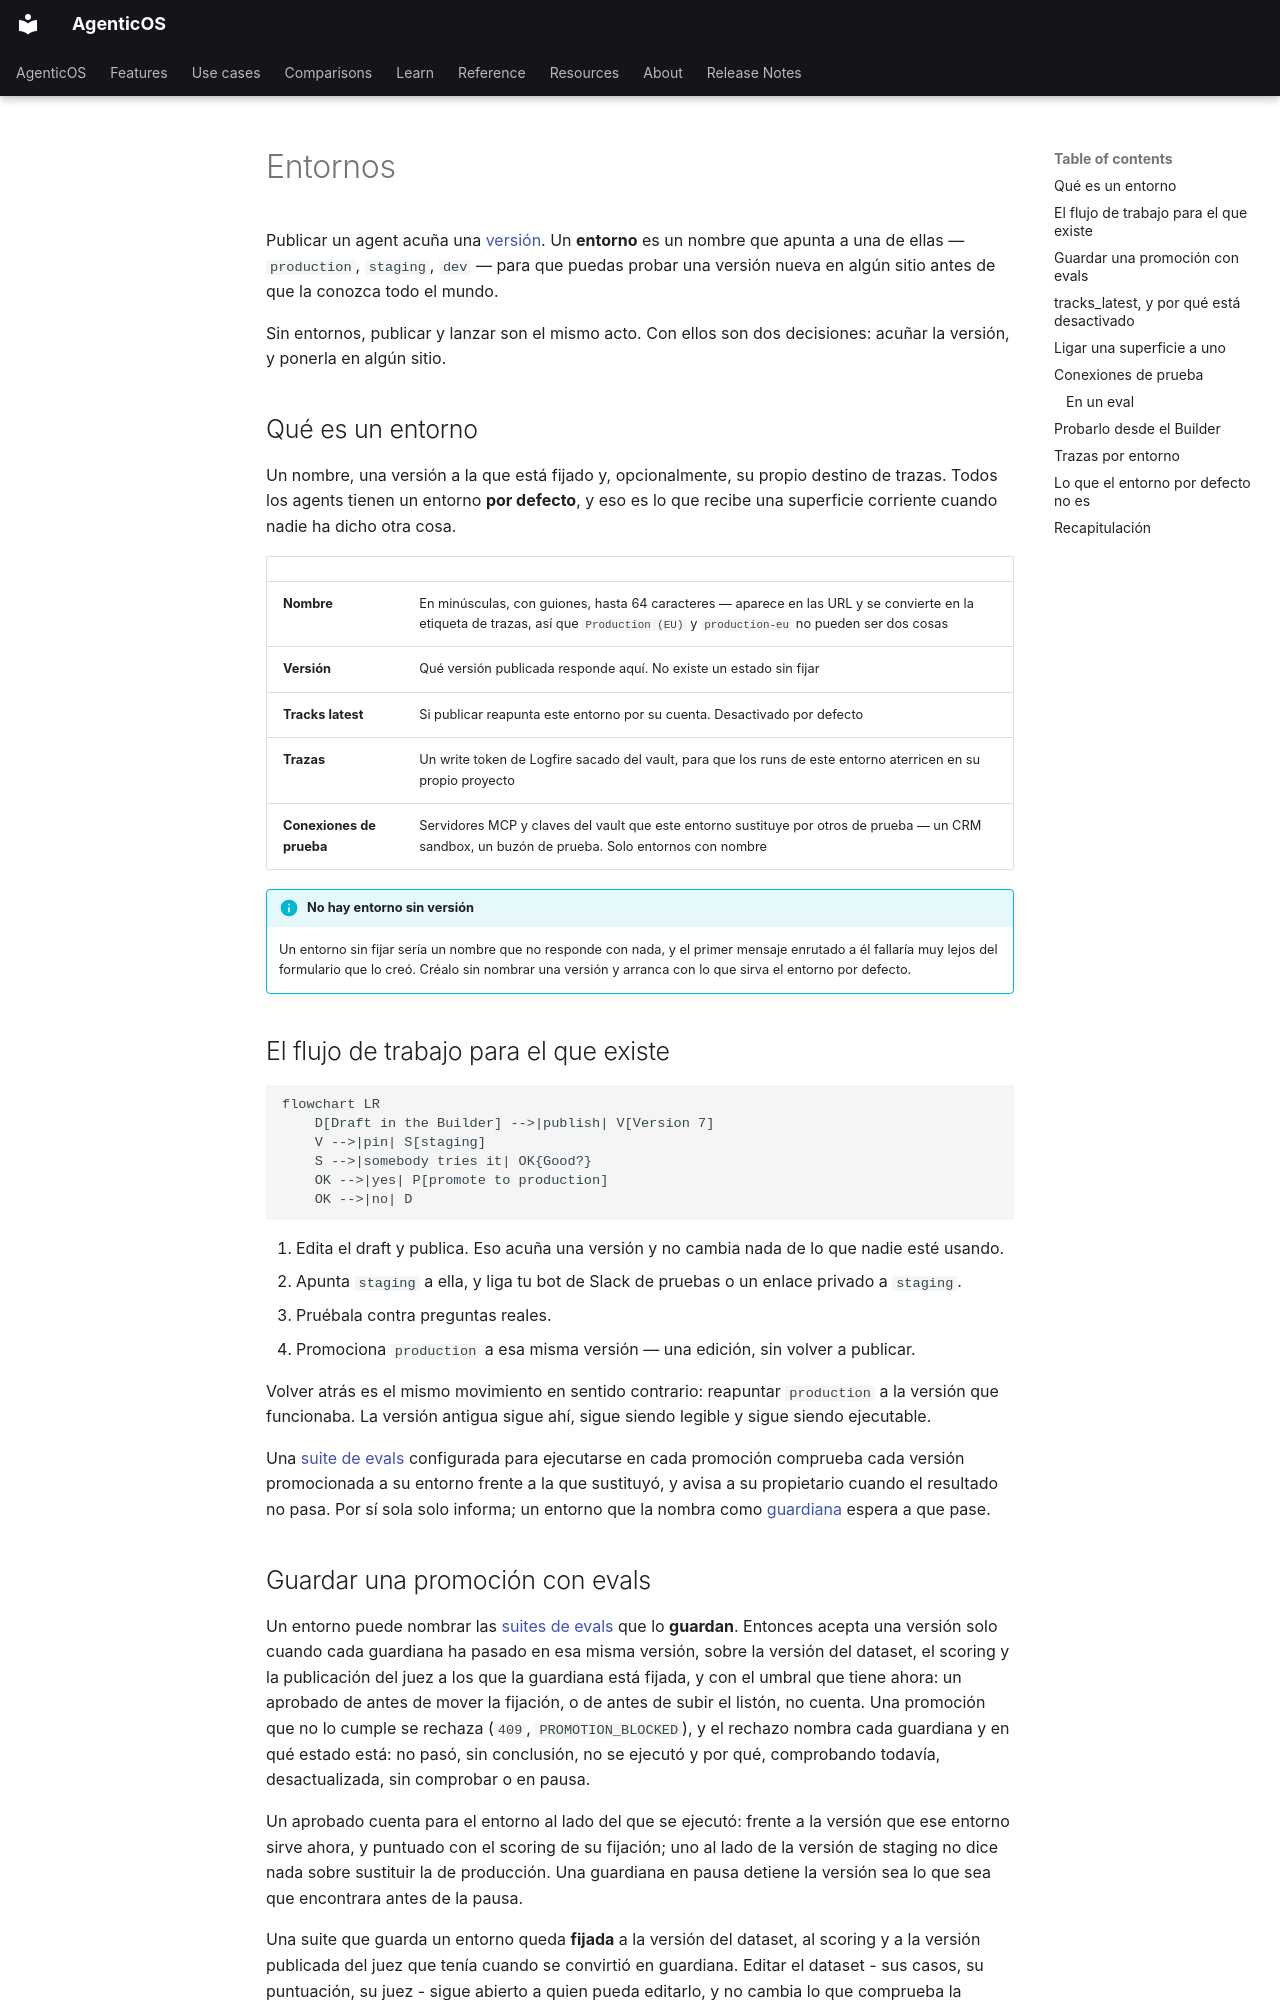

repository: vstorm-co/agenticos · page: environments.es/index.html · generator: mkdocs

---
source_sha: "2f4a13dbc2a4"
---

# Entornos { #environments }

Publicar un agent acuña una [versión](concepts.md#version). Un **entorno** es un
nombre que apunta a una de ellas — `production`, `staging`, `dev` — para que
puedas probar una versión nueva en algún sitio antes de que la conozca todo el
mundo.

Sin entornos, publicar y lanzar son el mismo acto. Con ellos son dos decisiones:
acuñar la versión, y ponerla en algún sitio.

## Qué es un entorno { #what-an-environment-is }

Un nombre, una versión a la que está fijado y, opcionalmente, su propio destino de
trazas. Todos los agents tienen un entorno **por defecto**, y eso es lo que recibe
una superficie corriente cuando nadie ha dicho otra cosa.

| | |
|---|---|
| **Nombre** | En minúsculas, con guiones, hasta 64 caracteres — aparece en las URL y se convierte en la etiqueta de trazas, así que `Production (EU)` y `production-eu` no pueden ser dos cosas |
| **Versión** | Qué versión publicada responde aquí. No existe un estado sin fijar |
| **Tracks latest** | Si publicar reapunta este entorno por su cuenta. Desactivado por defecto |
| **Trazas** | Un write token de Logfire sacado del vault, para que los runs de este entorno aterricen en su propio proyecto |
| **Conexiones de prueba** | Servidores MCP y claves del vault que este entorno sustituye por otros de prueba — un CRM sandbox, un buzón de prueba. Solo entornos con nombre |

!!! info "No hay entorno sin versión"

    Un entorno sin fijar sería un nombre que no responde con nada, y el primer
    mensaje enrutado a él fallaría muy lejos del formulario que lo creó. Créalo
    sin nombrar una versión y arranca con lo que sirva el entorno por defecto.

## El flujo de trabajo para el que existe { #the-workflow-it-is-for }

```mermaid
flowchart LR
    D[Draft in the Builder] -->|publish| V[Version 7]
    V -->|pin| S[staging]
    S -->|somebody tries it| OK{Good?}
    OK -->|yes| P[promote to production]
    OK -->|no| D
```

1. Edita el draft y publica. Eso acuña una versión y no cambia nada de lo que
   nadie esté usando.
2. Apunta `staging` a ella, y liga tu bot de Slack de pruebas o un enlace privado
   a `staging`.
3. Pruébala contra preguntas reales.
4. Promociona `production` a esa misma versión — una edición, sin volver a
   publicar.

Volver atrás es el mismo movimiento en sentido contrario: reapuntar `production` a
la versión que funcionaba. La versión antigua sigue ahí, sigue siendo legible y
sigue siendo ejecutable.

Una [suite de evals](evals.md#suites) configurada para ejecutarse en cada
promoción comprueba cada versión promocionada a su entorno frente a la que
sustituyó, y avisa a su propietario cuando el resultado no pasa. Por sí sola
solo informa; un entorno que la nombra como
[guardiana](#guarding-a-promotion-with-evals) espera a que pase.
